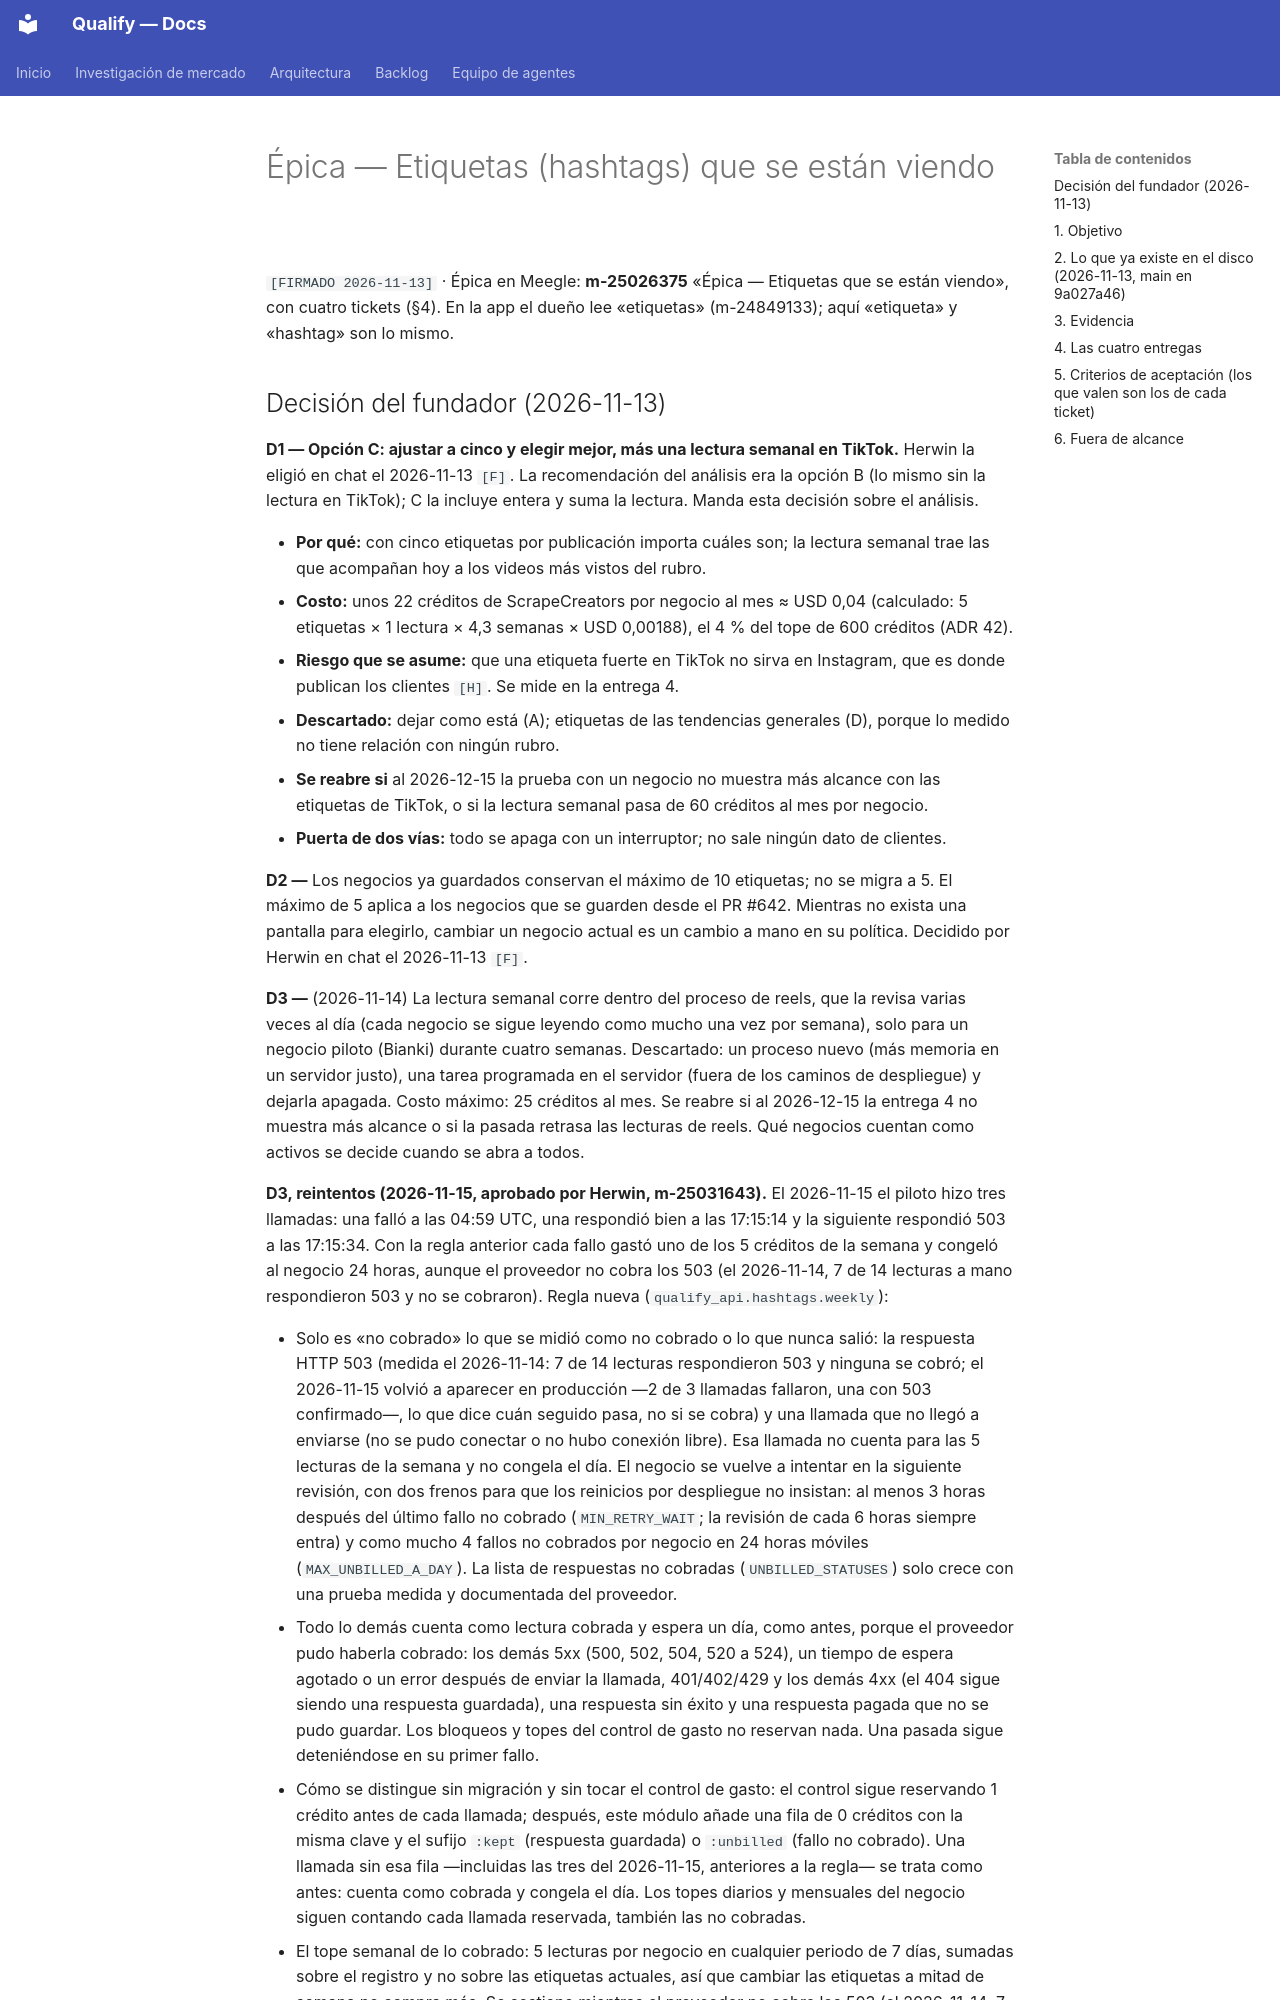

repository: AttitudeFactory/Qualify · page: epica-etiquetas-publicaciones/index.html · generator: mkdocs

# Épica — Etiquetas (hashtags) que se están viendo

`[FIRMADO 2026-11-13]` · Épica en Meegle: **m-25026375** «Épica — Etiquetas que se están
viendo», con cuatro tickets (§4). En la app el dueño lee «etiquetas» (m-24849133); aquí «etiqueta»
y «hashtag» son lo mismo.
